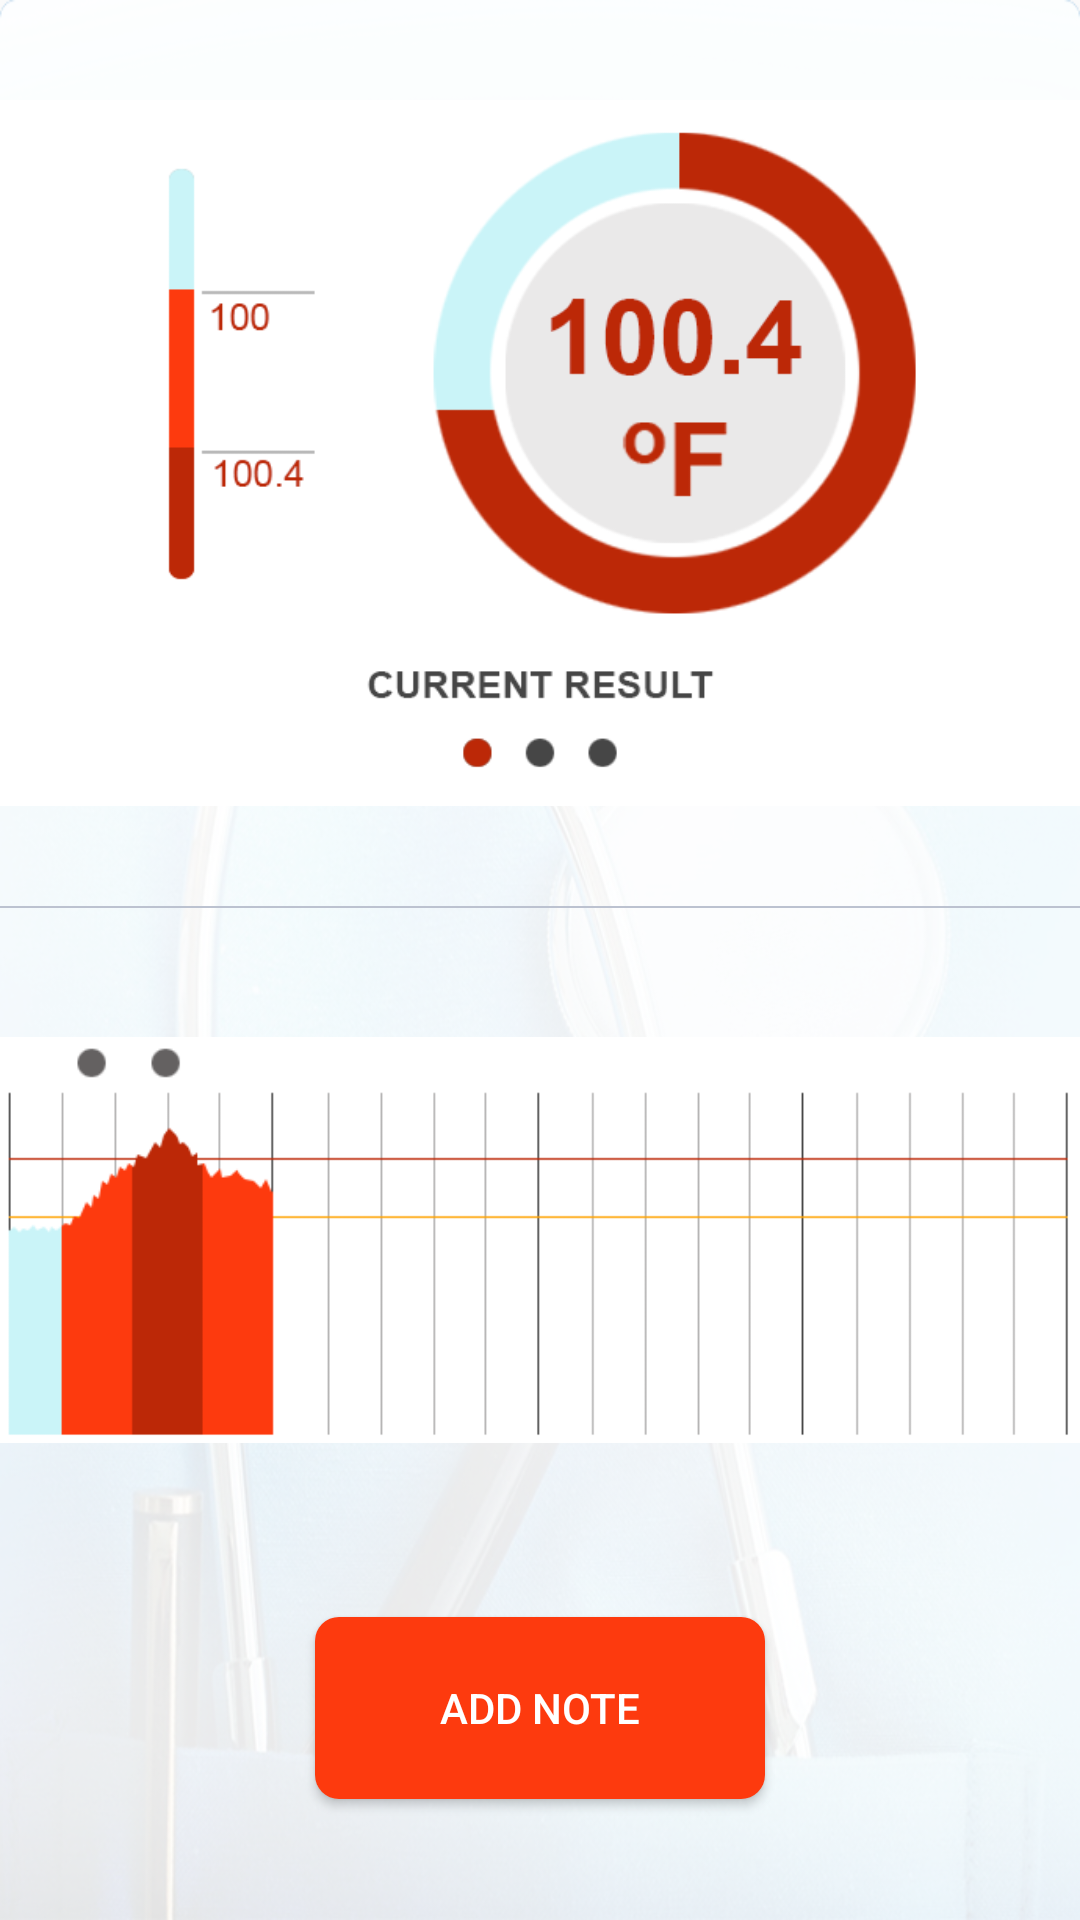

Android layout source for this screen:
<!-- AndroidManifest.xml: application theme AppTheme -->
<!-- res/layout/fragment_tempreture.xml -->
<?xml version="1.0" encoding="utf-8"?>
<android.support.constraint.ConstraintLayout
    xmlns:android="http://schemas.android.com/apk/res/android" android:layout_width="match_parent"
    android:layout_height="match_parent">


    <LinearLayout
        android:layout_width="match_parent"
        android:layout_height="match_parent"
        android:orientation="vertical"
        android:background="@drawable/ic_background"
        android:weightSum="2">

        <ImageView
            android:layout_width="match_parent"
            android:layout_height="0dp"
            android:layout_weight="1"
            android:src="@drawable/ic_graph_tempreture" />

        <View
            android:layout_width="match_parent"
            android:layout_height=".5dp"
            android:background="@color/graydark" />

        <ImageView
            android:layout_width="match_parent"
            android:layout_height="0dp"
            android:layout_marginTop="5dp"
            android:layout_weight=".7"
            android:src="@drawable/ic_graph_tempreture_two" />

        <Button
            android:layout_width="150dp"
            android:layout_height="0dp"
            android:layout_gravity="center"
            android:layout_marginTop="20dp"
            android:background="@drawable/round_footer_button"
            android:layout_weight=".2"
            android:layout_marginBottom="10dp"
            android:textColor="@color/white"
            android:text="ADD NOTE" />


    </LinearLayout>


</android.support.constraint.ConstraintLayout>
<!-- resources referenced by this layout -->
<resources>
  <color name="graydark">#bcc2d0</color>
  <color name="white">#FFFFFF</color>
  <!-- drawable ic_background: png bitmap (drawable, 389856 bytes) -->
  <!-- drawable ic_graph_tempreture: png bitmap (drawable, 31176 bytes) -->
  <!-- drawable ic_graph_tempreture_two: png bitmap (drawable, 5516 bytes) -->
  <!-- drawable round_footer_button (drawable) -->
  <?xml version="1.0" encoding="utf-8"?>
  <shape xmlns:android="http://schemas.android.com/apk/res/android"
      android:shape="rectangle">
      <solid android:color="@color/orange_footerButton" />
      <corners android:bottomRightRadius="8dp"
          android:bottomLeftRadius="8dp"
          android:topRightRadius="8dp"
          android:topLeftRadius="8dp"/>
  </shape>
  <style name="AppTheme" parent="Theme.AppCompat.Light.NoActionBar">
          
          <item name="colorPrimary">@color/colorPrimary</item>
          <item name="colorPrimaryDark">@color/colorPrimaryDark</item>
          <item name="colorAccent">@color/colorAccent</item>
      </style>
  <color name="orange_footerButton">#fd3a0e</color>
  <color name="colorPrimary">#fd3a0e</color>
  <color name="colorPrimaryDark">#303F9F</color>
  <color name="colorAccent">#bc2707</color>
</resources>
